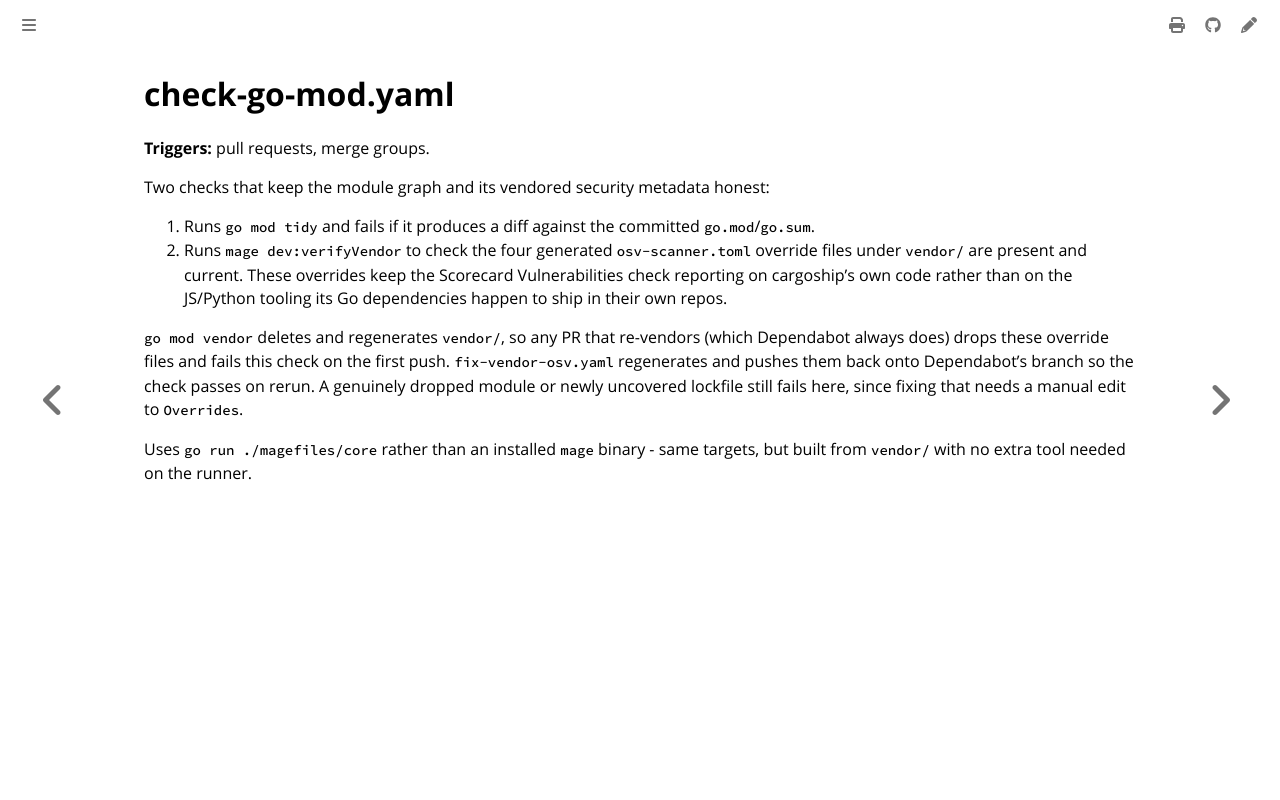

repository: colonel-byte/cargoship · page: workflows/check-go-mod.html · generator: mdbook

# check-go-mod.yaml

**Triggers:** pull requests, merge groups.

Two checks that keep the module graph and its vendored security metadata honest:

1. Runs `go mod tidy` and fails if it produces a diff against the committed `go.mod`/`go.sum`.
2. Runs `mage dev:verifyVendor` to check the four generated `osv-scanner.toml` override files under `vendor/` are present and current. These overrides keep the Scorecard Vulnerabilities check reporting on cargoship's own code rather than on the JS/Python tooling its Go dependencies happen to ship in their own repos.

`go mod vendor` deletes and regenerates `vendor/`, so any PR that re-vendors (which Dependabot always does) drops these override files and fails this check on the first push. `fix-vendor-osv.yaml` regenerates and pushes them back onto Dependabot's branch so the check passes on rerun. A genuinely dropped module or newly uncovered lockfile still fails here, since fixing that needs a manual edit to `Overrides`.

Uses `go run ./magefiles/core` rather than an installed `mage` binary - same targets, but built from `vendor/` with no extra tool needed on the runner.
